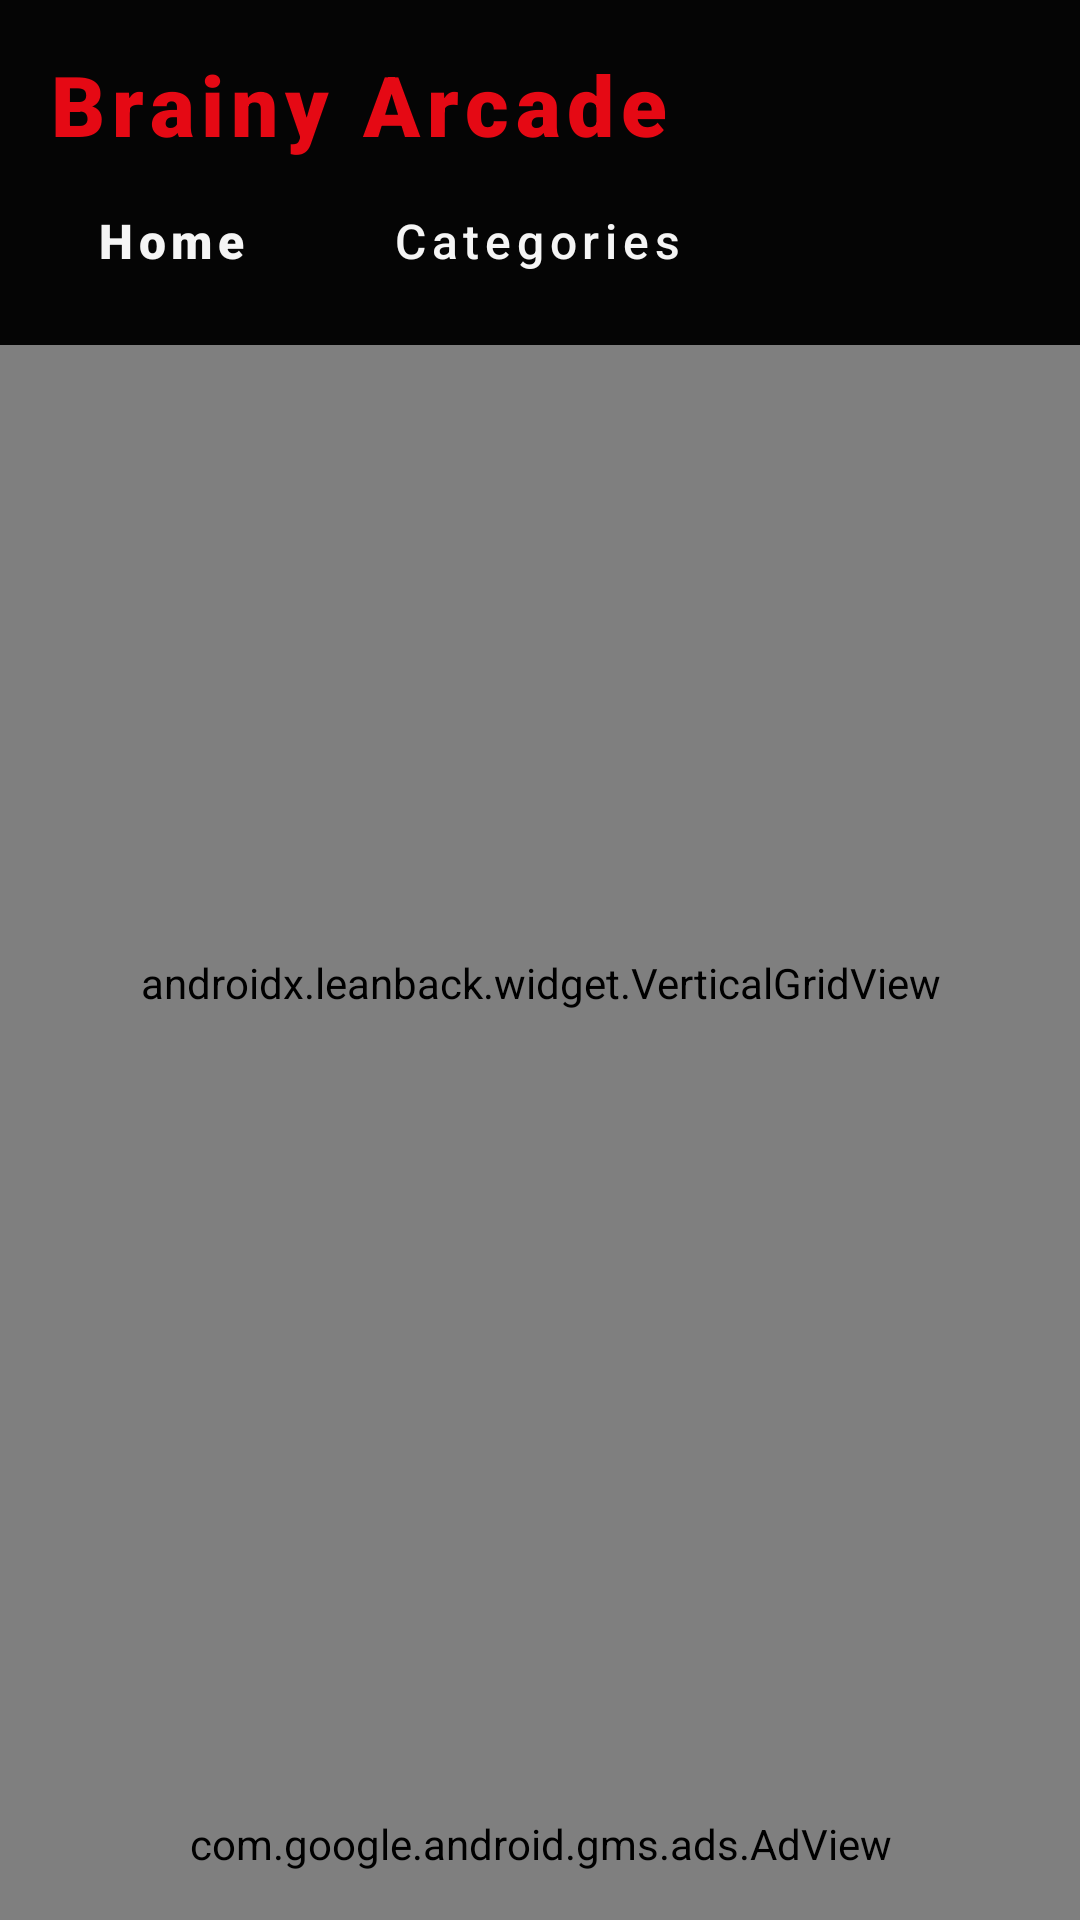

Write the Android layout XML for this screen, with the resource values it uses.
<!-- AndroidManifest.xml: application theme Theme.BrainyArcade -->
<!-- res/layout/activity_main.xml -->
<?xml version="1.0" encoding="utf-8"?>
<androidx.constraintlayout.widget.ConstraintLayout xmlns:android="http://schemas.android.com/apk/res/android"
    xmlns:app="http://schemas.android.com/apk/res-auto"
    android:layout_width="match_parent"
    android:layout_height="match_parent"
    android:background="@color/background_pitch_black"
    android:clipChildren="false"
    android:clipToPadding="false">

    <LinearLayout
        android:id="@+id/main_header"
        android:layout_width="match_parent"
        android:layout_height="wrap_content"
        android:paddingStart="@dimen/header_padding_horizontal"
        android:paddingEnd="@dimen/header_padding_horizontal"
        android:paddingTop="@dimen/header_padding_top"
        android:paddingBottom="@dimen/header_padding_bottom"
        android:background="@drawable/gradient_header_fade"
        android:orientation="vertical"
        app:layout_constraintTop_toTopOf="parent">

        <TextView
            android:id="@+id/main_title"
            android:layout_width="wrap_content"
            android:layout_height="wrap_content"
            android:text="@string/app_name"
            android:textColor="@color/netflix_red"
            android:textSize="@dimen/header_title_size"
            android:fontFamily="sans-serif-black"
            android:letterSpacing="0.08"
            android:focusable="true"
            android:clickable="true"
            android:background="?attr/selectableItemBackground" />

        <LinearLayout
            android:layout_width="match_parent"
            android:layout_height="wrap_content"
            android:orientation="horizontal"
            android:layout_marginTop="8dp">

            <TextView
                android:id="@+id/nav_home"
                android:layout_width="wrap_content"
                android:layout_height="wrap_content"
                android:text="@string/home"
                android:textColor="@color/nav_text_color"
                android:textSize="16sp"
                android:fontFamily="sans-serif-black"
                android:letterSpacing="0.12"
                android:focusable="true"
                android:clickable="true"
                android:paddingStart="16dp"
                android:paddingEnd="16dp"
                android:paddingTop="8dp"
                android:paddingBottom="8dp"
                android:background="@drawable/bg_nav_button" />

            <TextView
                android:id="@+id/nav_categories"
                android:layout_width="wrap_content"
                android:layout_height="wrap_content"
                android:layout_marginStart="16dp"
                android:text="@string/categories"
                android:textColor="@color/nav_text_color"
                android:textSize="16sp"
                android:fontFamily="sans-serif-medium"
                android:letterSpacing="0.12"
                android:focusable="true"
                android:clickable="true"
                android:paddingStart="16dp"
                android:paddingEnd="16dp"
                android:paddingTop="8dp"
                android:paddingBottom="8dp"
                android:background="@drawable/bg_nav_button" />

        </LinearLayout>
    </LinearLayout>

    <androidx.leanback.widget.VerticalGridView
        android:id="@+id/hub_rows"
        android:layout_width="match_parent"
        android:layout_height="0dp"
        android:clipToPadding="false"
        android:clipChildren="false"
        android:paddingBottom="100dp"
        app:focusOutFront="true"
        app:focusOutEnd="true"
        app:layout_constraintBottom_toBottomOf="parent"
        app:layout_constraintTop_toBottomOf="@+id/main_header" />

    
    <com.google.android.gms.ads.AdView
        android:id="@+id/ad_view_hub"
        android:layout_width="wrap_content"
        android:layout_height="wrap_content"
        android:layout_marginBottom="16dp"
        app:adSize="BANNER"
        app:adUnitId="ca-app-pub-5190563950149825/8532745061"
        app:layout_constraintBottom_toBottomOf="parent"
        app:layout_constraintStart_toStartOf="parent"
        app:layout_constraintEnd_toEndOf="parent" />

</androidx.constraintlayout.widget.ConstraintLayout>
<!-- resources referenced by this layout -->
<resources>
  <color name="background_pitch_black">#050505</color>
  <color name="netflix_red">#E50914</color>
  <dimen name="header_padding_bottom">16dp</dimen>
  <dimen name="header_padding_horizontal">16dp</dimen>
  <dimen name="header_padding_top">16dp</dimen>
  <dimen name="header_title_size">28sp</dimen>
  <!-- drawable bg_nav_button (drawable) -->
  <?xml version="1.0" encoding="utf-8"?>
  <selector xmlns:android="http://schemas.android.com/apk/res/android">
      <item android:state_pressed="true">
          <shape android:shape="rectangle">
              <corners android:radius="20dp" />
              <solid android:color="#4D00BCD4" />
              <stroke android:width="2dp" android:color="@color/neon_cyan" />
          </shape>
      </item>
      <item android:state_focused="true">
          <shape android:shape="rectangle">
              <corners android:radius="20dp" />
              <solid android:color="#3300BCD4" />
              <stroke android:width="2dp" android:color="@color/neon_cyan" />
          </shape>
      </item>
      <item>
          <shape android:shape="rectangle">
              <corners android:radius="20dp" />
              <solid android:color="@android:color/transparent" />
          </shape>
      </item>
  </selector>
  <string name="app_name">Brainy Arcade</string>
  <string name="categories">Categories</string>
  <string name="home">Home</string>
  <style name="Theme.BrainyArcade" parent="Theme.Material3.Dark.NoActionBar">
          <item name="colorPrimary">@color/neon_cyan</item>
          <item name="android:windowBackground">@drawable/bg_app_gradient</item>
          <item name="android:statusBarColor">@color/background_pitch_black</item>
          <item name="colorAccent">@color/neon_cyan</item>
          <item name="android:alertDialogTheme">@style/Theme.BrainyArcade.Dialog</item>
          <item name="android:fitsSystemWindows">true</item>
      </style>
  <color name="neon_cyan">#00BCD4</color>
  <!-- drawable bg_app_gradient (drawable) -->
  <?xml version="1.0" encoding="utf-8"?>
  <shape xmlns:android="http://schemas.android.com/apk/res/android"
      android:shape="rectangle">
      <gradient
          android:type="linear"
          android:angle="270"
          android:startColor="#0A1220"
          android:centerColor="#04060A"
          android:endColor="#020305" />
  </shape>
  <style name="Theme.BrainyArcade.Dialog" parent="Theme.Material3.Dark.Dialog">
          <item name="android:windowBackground">@color/background_card</item>
          <item name="android:textColor">@color/text_white</item>
          <item name="colorAccent">@color/neon_cyan</item>
          <item name="colorPrimary">@color/neon_cyan</item>
          <item name="android:textColorPrimary">@color/text_white</item>
          <item name="android:textColorSecondary">@color/text_gray_light</item>
          <item name="colorOnSurface">@color/text_white</item>
          <item name="android:textColorAlertDialogListItem">@color/text_white</item>
          <item name="textColorAlertDialogListItem">@color/text_white</item>
      </style>
  <color name="background_card">#181818</color>
  <color name="text_white">#F5F5F5</color>
  <color name="text_gray_light">#A0A0A0</color>
</resources>
